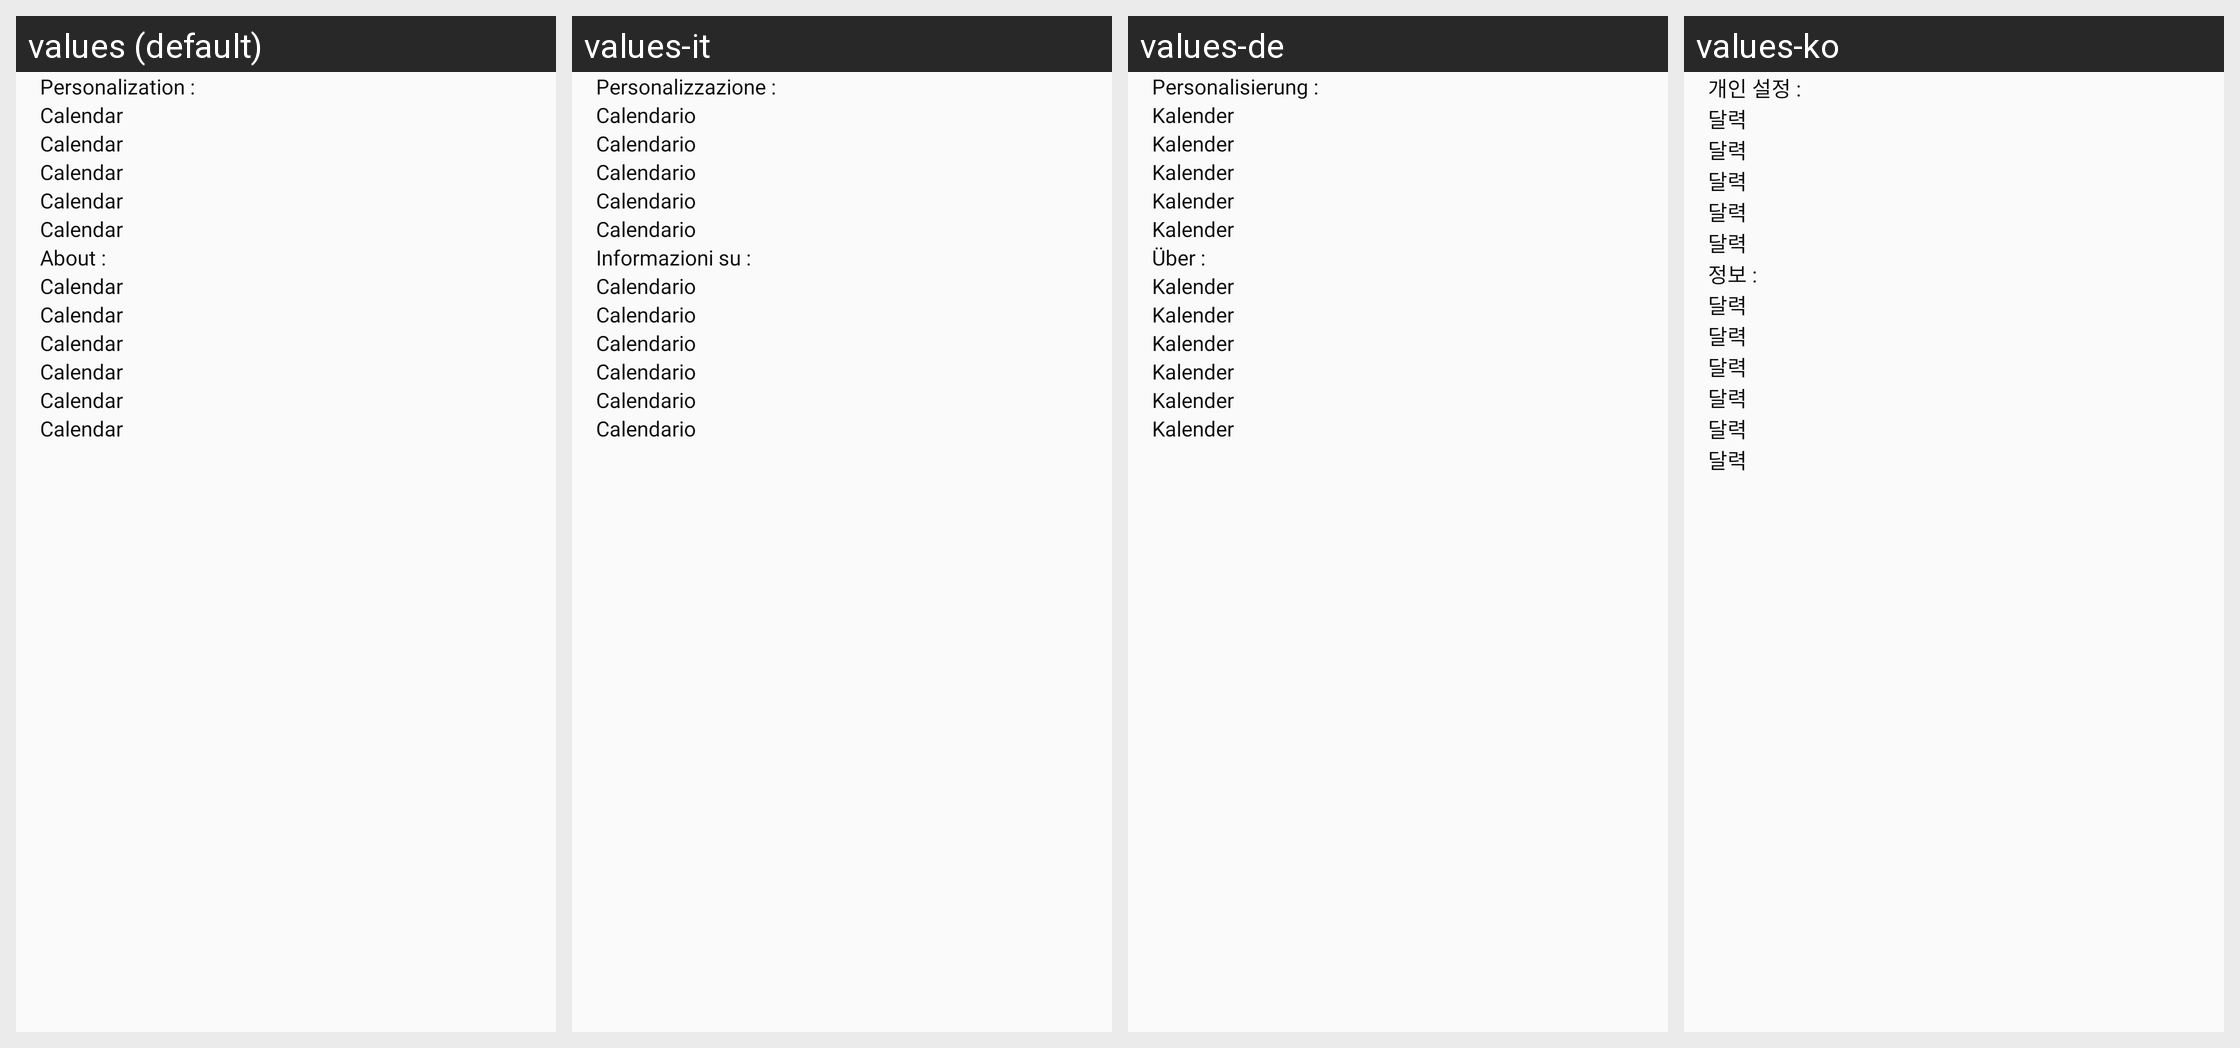

Translations of the strings shown on this Android screen, per locale in the grid:
Android screen res/layout/fragment_setting.xml rendered under 4 locales, left to right: values (default), values-it, values-de, values-ko. Device: Nexus 5 (rendered at 1080×1920; each locale shown at half size, 540×960, under a caption strip naming it); theme Theme.CalendarApp.
Other locales in the repository, not shown: values-es, values-fr, values-hi, values-pt, values-ru, values-uk.
Strings drawn on this screen, with the default value and each locale's value (text and hints the layout hard-codes, and strings that could not be matched under every locale, appear in the picture but are not listed):

personalization
  values: Personalization : 
  values-it: Personalizzazione : 
  values-de: Personalisierung : 
  values-ko: 개인 설정 : 

about
  values: About : 
  values-it: Informazioni su : 
  values-de: Über : 
  values-ko: 정보 : 

app_name
  values: Calendar
  values-it: Calendario
  values-de: Kalender
  values-ko: 달력
